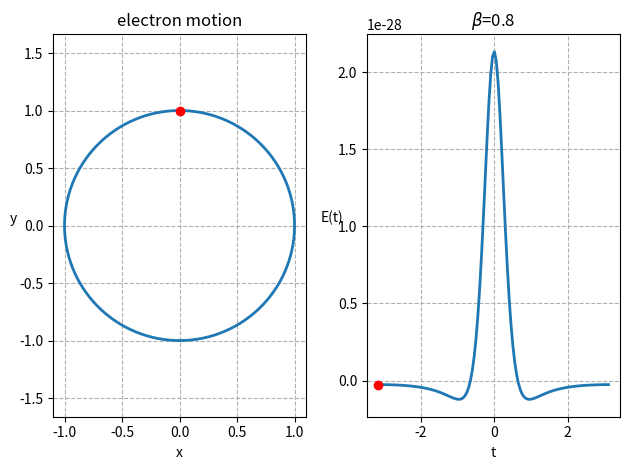

This figure's Python source:
#!/usr/bin/env python2
# -*- coding: utf-8 -*-
"""
Created on Wed Dec 11 13:17:41 2019

[redacted]
"""
import numpy as np
import matplotlib.pyplot as plt
import matplotlib.animation as animation

fig, ((ax11, ax12)) = plt.subplots(1,2,
                                 sharex=False,
                                 sharey=False,
                                  tight_layout=False)
fig.subplots_adjust(wspace=0.3)

ax11.axis('equal')
ax11.set_xlabel('x')
ax11.set_ylabel('y',rotation=0)
ax11.set_title('electron motion')
ax12.set_xlabel('t')
ax12.set_ylabel('E(t)',rotation=0)

r=1
a,b = (0., 0.)
beta = 0.8
omega = 1
q = 1.6*10**-19
c = 3*10**8
R=50
ax12.set_title(r'$\beta$='+str(beta))
t = np.arange(-np.pi, np.pi, 0.05)
x = a + r*np.sin(t)
y = b - r*np.cos(t)
line11, = ax11.plot(x,y,lw=2)

E = -q*omega*beta*(beta-np.cos(t))/(1-beta*np.cos(t))**3/c/R
line12, = ax12.plot(t,E,lw=2)


def update_points(num):
    point_ani1.set_data(x[num], y[num])
    point_ani2.set_data(t[num], E[num])
    
    text_pt1.set_position((x[num], y[num]))
    text_pt2.set_position((t[num], E[num]))
    
    text_pt1.set_text("x=%.1f, y=%.1f"%(x[num], y[num]))
    text_pt2.set_text("t=%.1f, E=%.1e"%(t[num], E[num]))
    return point_ani1,point_ani2,text_pt1,text_pt2,


point_ani1, = ax11.plot(x[0], y[0], "ro")  
point_ani2, = ax12.plot(t[0], E[0], "ro")
ax11.grid(ls="--")
ax12.grid(ls="--")
text_pt1= plt.text(0.5, 0.5, '', fontsize=10)
text_pt2= plt.text(1.2, 1.9, '', fontsize=10)
 
ani = animation.FuncAnimation(fig, update_points, frames=500, interval=20, blit=False)
plt.show()